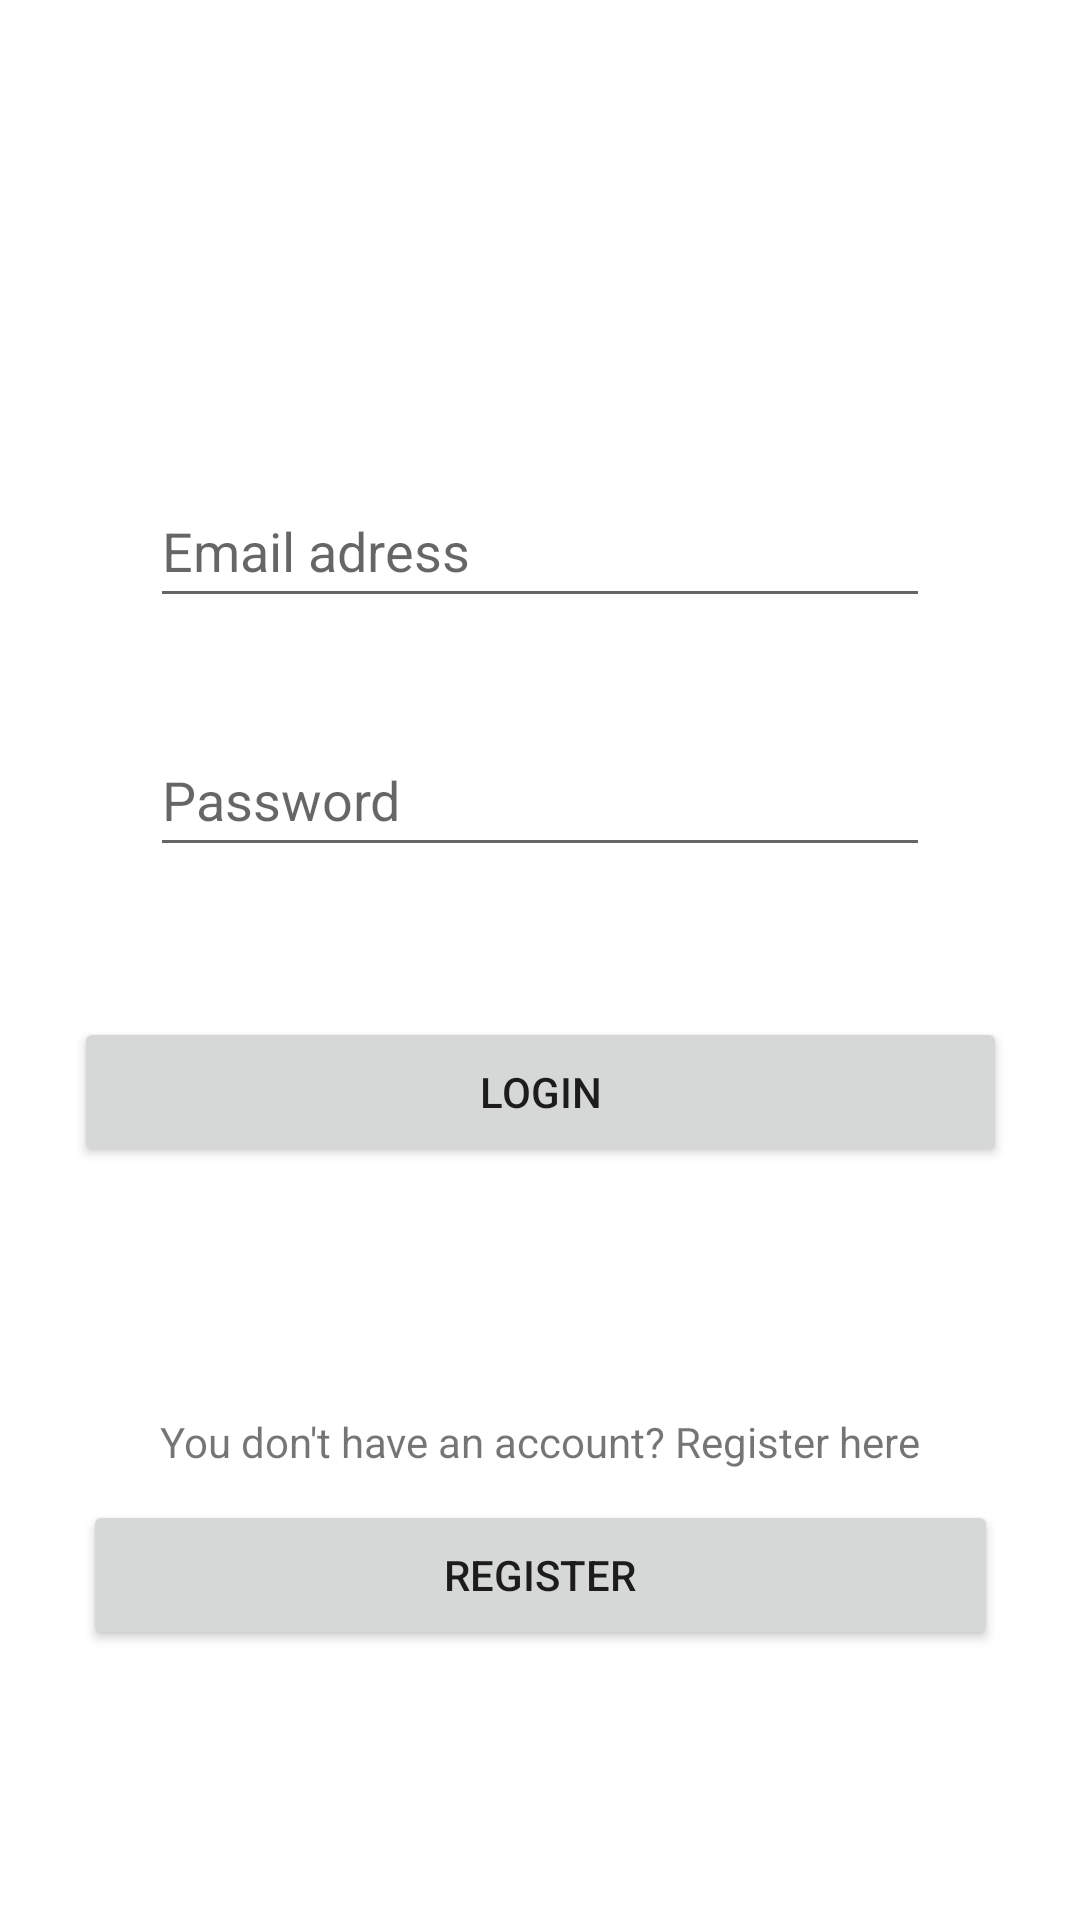

This screen was rendered from an Android layout file. Write that file and the resources it references.
<!-- AndroidManifest.xml: application theme Theme.ToDoMovies -->
<!-- res/layout/activity_login.xml -->
<?xml version="1.0" encoding="utf-8"?>
<androidx.constraintlayout.widget.ConstraintLayout xmlns:android="http://schemas.android.com/apk/res/android"
    xmlns:app="http://schemas.android.com/apk/res-auto"
    xmlns:tools="http://schemas.android.com/tools"
    android:layout_width="match_parent"
    android:layout_height="match_parent"
    tools:context="com.example.todomovies.login_screen.login.LoginActivity">

    <EditText
        android:id="@+id/LoginEmail"
        android:layout_width="0dp"
        android:layout_height="wrap_content"
        android:layout_marginStart="50dp"
        android:layout_marginEnd="50dp"
        android:ems="10"
        android:hint="Email adress"
        android:inputType="textPersonName"
        android:minHeight="48dp"
        app:layout_constraintBottom_toBottomOf="parent"
        app:layout_constraintEnd_toEndOf="parent"
        app:layout_constraintStart_toStartOf="parent"
        app:layout_constraintTop_toTopOf="parent"
        app:layout_constraintVertical_bias="0.267" />
    <EditText
        android:id="@+id/LoginPassword"
        android:layout_width="0dp"
        android:layout_height="wrap_content"
        android:layout_marginStart="50dp"
        android:layout_marginTop="35dp"
        android:layout_marginEnd="50dp"
        android:ems="10"
        android:hint="Password"
        android:inputType="textPassword"
        android:minHeight="48dp"
        app:layout_constraintEnd_toEndOf="parent"
        app:layout_constraintStart_toStartOf="parent"
        app:layout_constraintTop_toBottomOf="@+id/LoginEmail" />

    <Button
        android:id="@+id/LoginButton"
        style="@style/Widget.AppCompat.Button"
        android:layout_width="311dp"
        android:layout_height="50dp"

        android:layout_marginStart="50dp"

        android:layout_marginTop="50dp"
        android:layout_marginEnd="50dp"
        android:text="Login"
        app:layout_constraintEnd_toEndOf="parent"
        app:layout_constraintStart_toStartOf="parent"
        app:layout_constraintTop_toBottomOf="@+id/LoginPassword" />

    <TextView
        android:id="@+id/textView"
        android:layout_width="wrap_content"
        android:layout_height="wrap_content"
        android:text="You don't have an account? Register here"
        app:layout_constraintBottom_toBottomOf="parent"
        app:layout_constraintEnd_toEndOf="parent"
        app:layout_constraintStart_toStartOf="parent"
        app:layout_constraintTop_toBottomOf="@+id/LoginButton"
        app:layout_constraintVertical_bias="0.353" />

    <Button
        android:id="@+id/ScndRegisterButton"
        android:layout_width="305dp"
        android:layout_height="50dp"
        android:layout_marginStart="50dp"
        android:layout_marginTop="10dp"
        android:layout_marginEnd="50dp"
        android:text="Register"
        app:layout_constraintEnd_toEndOf="parent"
        app:layout_constraintStart_toStartOf="parent"
        app:layout_constraintTop_toBottomOf="@+id/textView" />
</androidx.constraintlayout.widget.ConstraintLayout>
<!-- resources referenced by this layout -->
<resources>
  <style name="Theme.ToDoMovies" parent="Theme.MaterialComponents.DayNight.DarkActionBar">
          
          <item name="colorPrimary">@color/purple_500</item>
          <item name="colorPrimaryVariant">@color/purple_700</item>
          <item name="colorOnPrimary">@color/white</item>
          
          <item name="colorSecondary">@color/teal_200</item>
          <item name="colorSecondaryVariant">@color/teal_700</item>
          <item name="colorOnSecondary">@color/black</item>
          
          <item name="android:statusBarColor" tools:targetApi="l">?attr/colorPrimaryVariant</item>
          
      </style>
  <!-- not gathered from this repository: default colours our renderer supplied (Android Studio template values) -->
  <color name="purple_500">#FF6200EE</color>
  <color name="purple_700">#FF3700B3</color>
  <color name="teal_200">#FF03DAC5</color>
  <color name="teal_700">#FF018786</color>
  <color name="black">#FF000000</color>
  <color name="white">#FFFFFFFF</color>
</resources>
